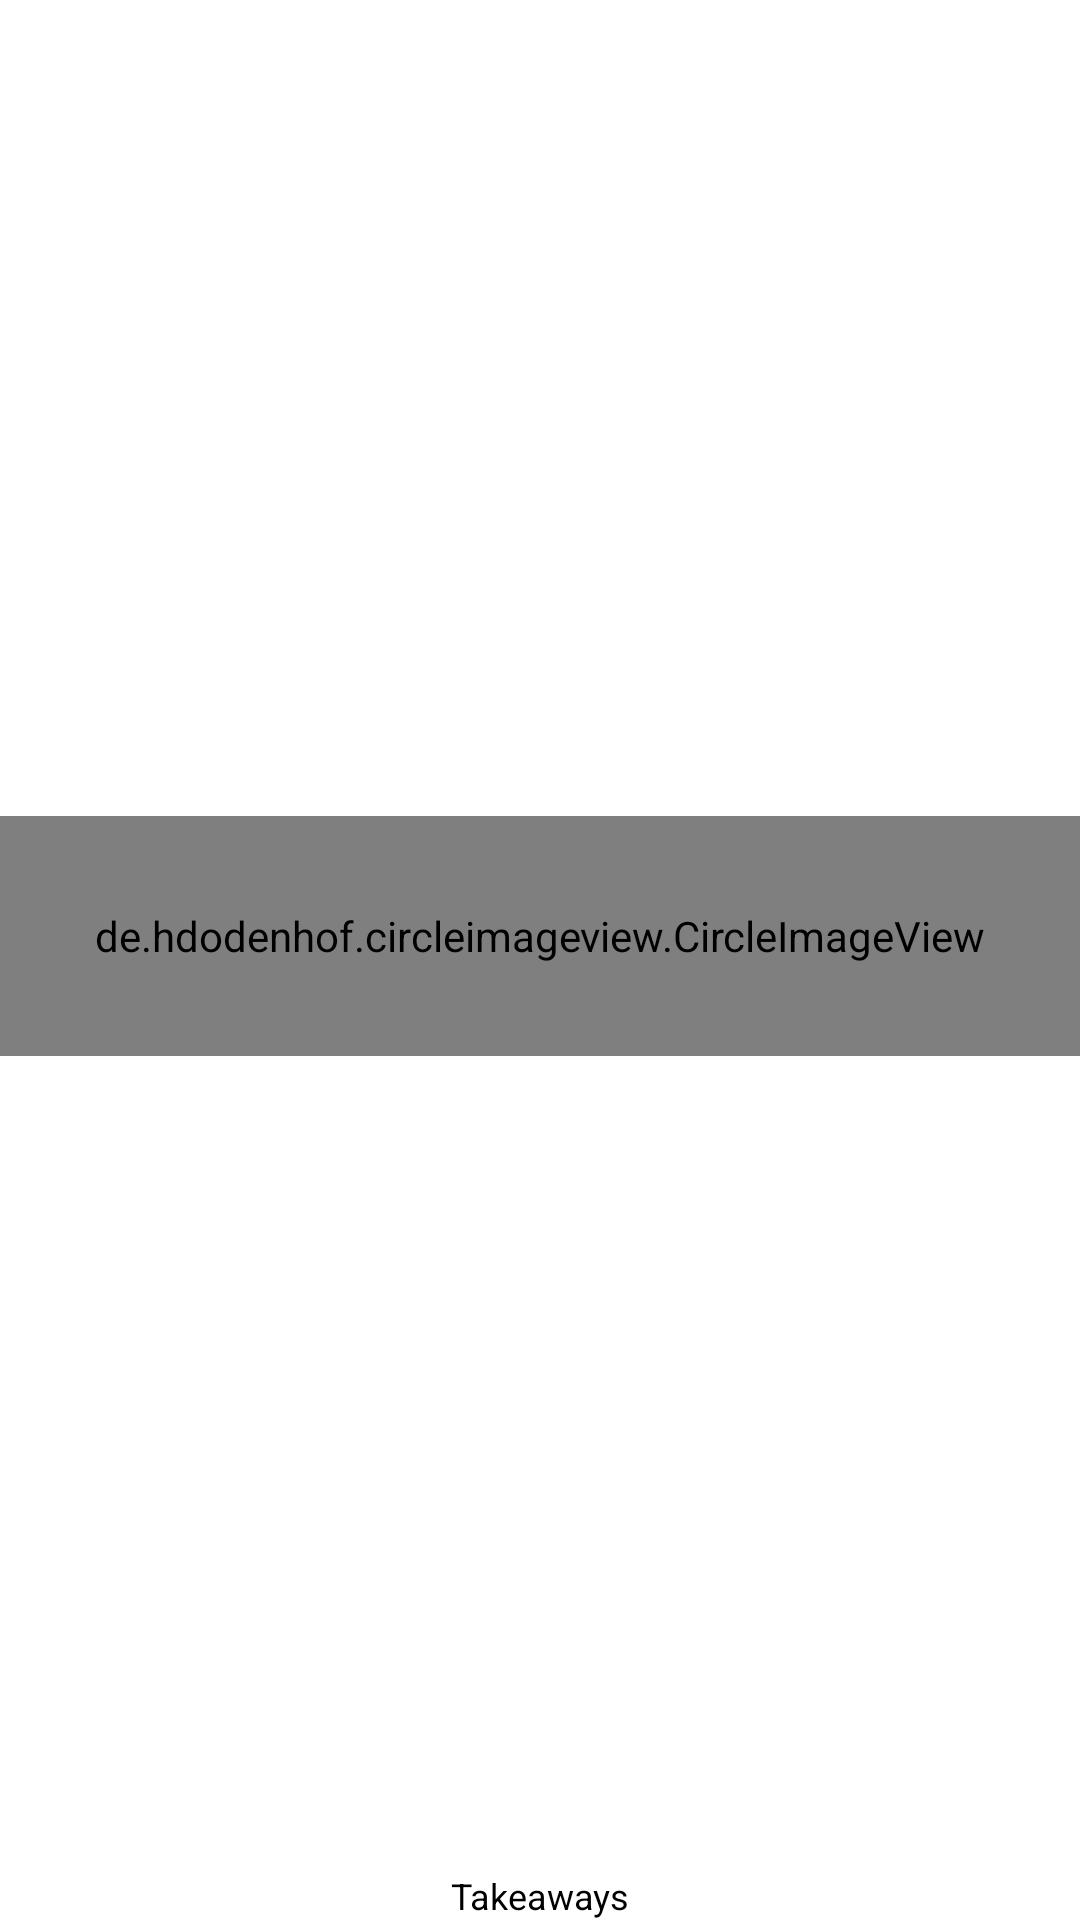

Produce the Android XML layout that renders to this screen, including the resource entries it uses.
<!-- AndroidManifest.xml: application theme Theme.ListingOption -->
<!-- res/layout/take_away_view.xml -->
<?xml version="1.0" encoding="utf-8"?>
<androidx.constraintlayout.widget.ConstraintLayout xmlns:android="http://schemas.android.com/apk/res/android"
    xmlns:app="http://schemas.android.com/apk/res-auto"
    android:layout_width="80dp"
    android:layout_height="100dp">

    <de.hdodenhof.circleimageview.CircleImageView
        android:id="@+id/take_away_image"
        android:layout_width="match_parent"
        android:layout_height="@dimen/dp_80"
        android:src="@drawable/burger_takeaway"
        app:layout_constraintLeft_toLeftOf="parent"
        app:layout_constraintRight_toRightOf="parent"
        app:layout_constraintTop_toTopOf="parent"
        app:layout_constraintBottom_toTopOf="@+id/give_away_txt"/>

    <TextView
        android:id="@+id/give_away_txt"
        android:layout_width="match_parent"
        android:layout_height="wrap_content"
        style="@style/tabLayout_text"
        app:layout_constraintBottom_toBottomOf="parent"
        app:layout_constraintLeft_toLeftOf="parent"
        app:layout_constraintRight_toRightOf="parent"
        android:text="@string/takeaways"/>

</androidx.constraintlayout.widget.ConstraintLayout>
<!-- resources referenced by this layout -->
<resources>
  <dimen name="dp_80">80dp</dimen>
  <string name="takeaways">Takeaways</string>
  <style name="tabLayout_text">
          <item name="android:textColor">@color/black</item>
          <item name="android:textSize">12sp</item>
          <item name="android:textAlignment">center</item>
      </style>
  <style name="Theme.ListingOption" parent="Theme.MaterialComponents.Light.NoActionBar">
          
          <item name="colorPrimary">#000000</item>
          <item name="colorPrimaryVariant">#66000000</item>
          <item name="colorOnPrimary">@color/white</item>
  
  
          
          <item name="colorSecondary">@color/teal_200</item>
          <item name="colorSecondaryVariant">@color/teal_700</item>
          <item name="colorOnSecondary">@color/black</item>
          
          <item name="android:statusBarColor" tools:targetApi="l">?attr/colorPrimaryVariant</item>
          
      </style>
  <color name="black">#FF000000</color>
  <color name="white">#FFFFFFFF</color>
  <color name="teal_200">#FF03DAC5</color>
  <color name="teal_700">#FF018786</color>
</resources>
